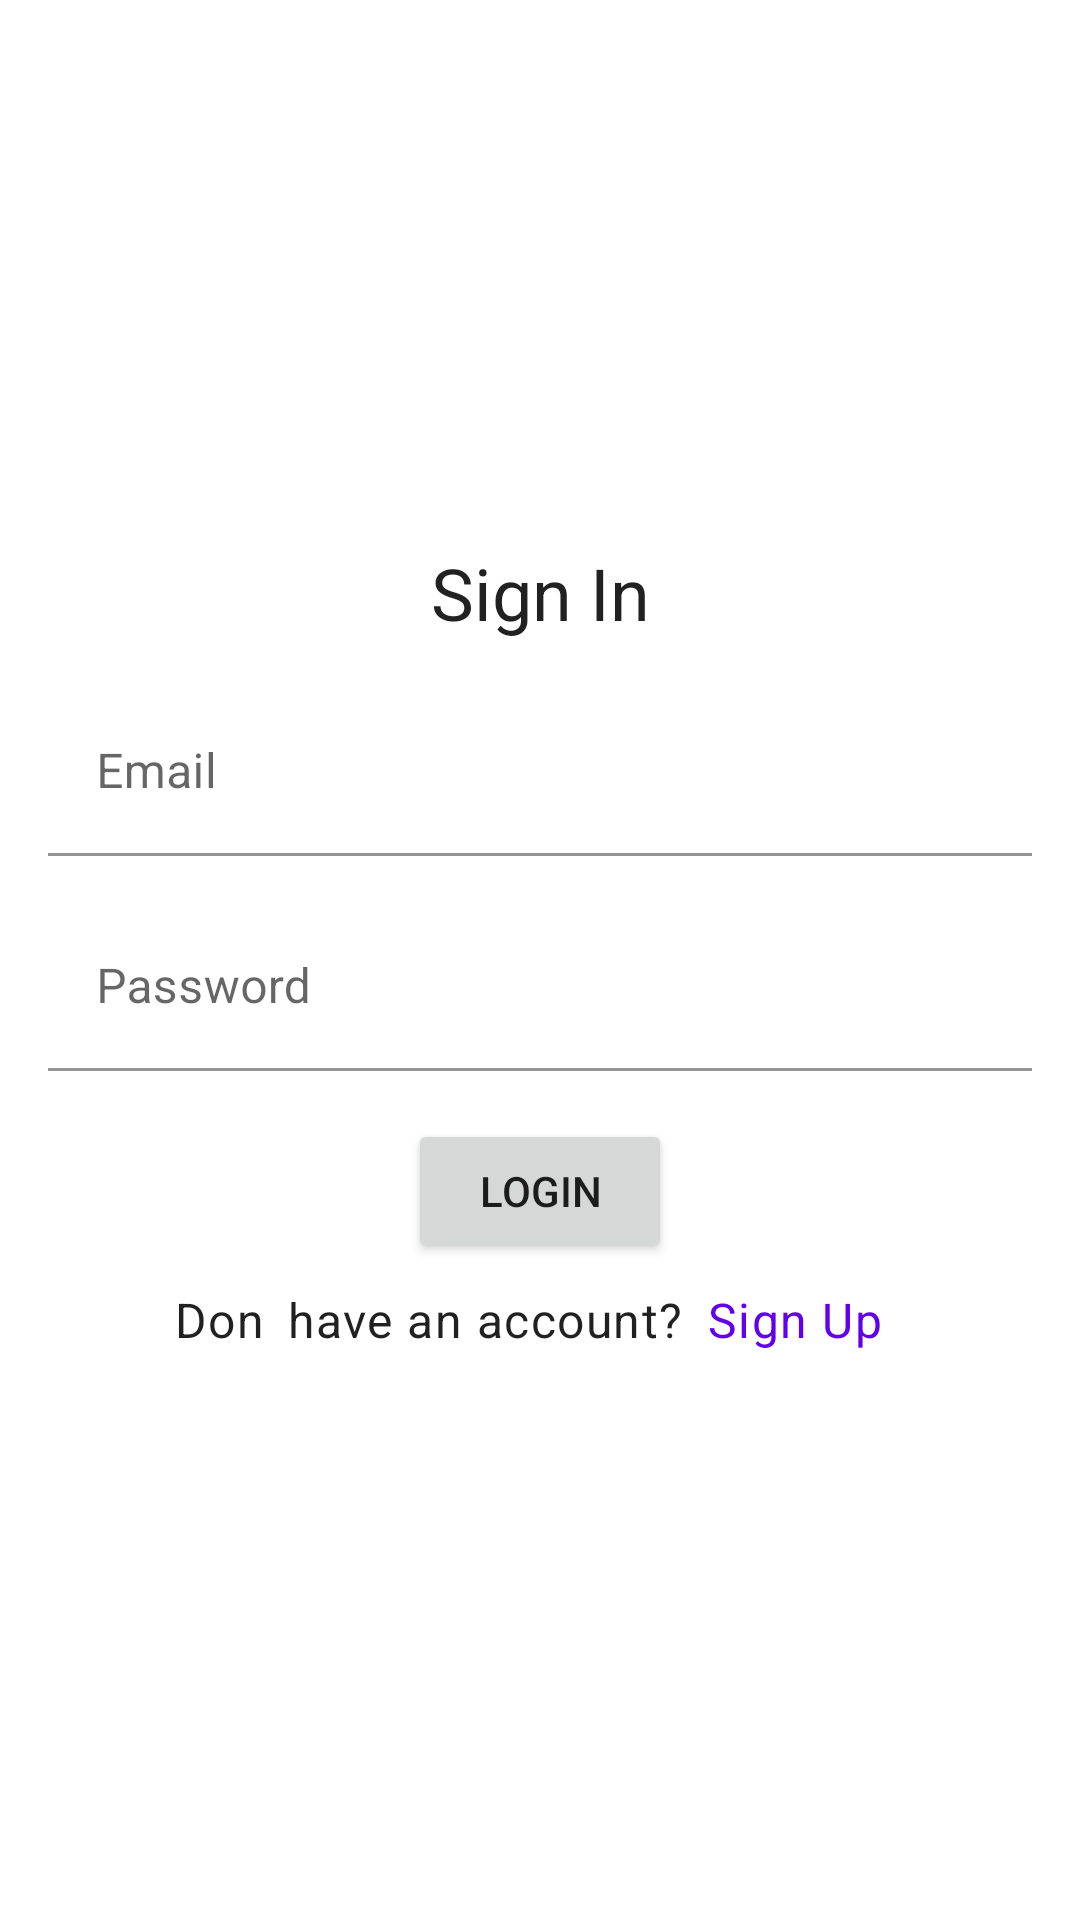

Produce the Android XML layout that renders to this screen, including the resource entries it uses.
<!-- AndroidManifest.xml: application theme AppTheme -->
<!-- res/layout/activity_login.xml -->
<?xml version="1.0" encoding="utf-8"?>
<androidx.constraintlayout.widget.ConstraintLayout xmlns:android="http://schemas.android.com/apk/res/android"
    xmlns:app="http://schemas.android.com/apk/res-auto"
    xmlns:tools="http://schemas.android.com/tools"
    android:layout_width="match_parent"
    android:layout_height="match_parent"
    android:padding="16dp"
    tools:context=".ui.users.LoginActivity">

    <TextView
        android:id="@+id/page_title_text_view"
        android:layout_width="wrap_content"
        android:layout_height="wrap_content"
        android:text="@string/sign_in_text"
        android:textAppearance="@style/TextAppearance.MaterialComponents.Headline5"
        app:layout_constraintBottom_toTopOf="@+id/email_layout"
        app:layout_constraintEnd_toEndOf="parent"
        app:layout_constraintHorizontal_bias="0.5"
        app:layout_constraintStart_toStartOf="parent"
        app:layout_constraintTop_toTopOf="parent"
        app:layout_constraintVertical_chainStyle="packed" />


    <com.google.android.material.textfield.TextInputLayout
        android:id="@+id/email_layout"
        android:layout_width="0dp"
        android:layout_height="wrap_content"
        android:layout_marginTop="16dp"
        app:layout_constraintBottom_toTopOf="@+id/password_layout"
        app:layout_constraintEnd_toEndOf="parent"
        app:layout_constraintHorizontal_bias="0.5"
        app:layout_constraintStart_toStartOf="parent"
        app:layout_constraintTop_toBottomOf="@+id/page_title_text_view">

        <com.google.android.material.textfield.TextInputEditText
            android:id="@+id/email_field"
            android:layout_width="match_parent"
            android:layout_height="wrap_content"
            android:background="@android:color/transparent"
            android:hint="@string/email_text" />
    </com.google.android.material.textfield.TextInputLayout>


    <com.google.android.material.textfield.TextInputLayout
        android:id="@+id/password_layout"
        android:layout_width="0dp"
        android:layout_height="wrap_content"
        android:layout_marginTop="16dp"
        app:layout_constraintBottom_toTopOf="@+id/login_button"
        app:layout_constraintEnd_toEndOf="parent"
        app:layout_constraintHorizontal_bias="0.5"
        app:layout_constraintStart_toStartOf="parent"
        app:layout_constraintTop_toBottomOf="@+id/email_layout">

        <com.google.android.material.textfield.TextInputEditText
            android:id="@+id/password_field"
            android:layout_width="match_parent"
            android:layout_height="wrap_content"
            android:background="@android:color/transparent"
            android:hint="@string/password_text" />
    </com.google.android.material.textfield.TextInputLayout>

    <Button
        android:id="@+id/login_button"
        android:layout_width="wrap_content"
        android:layout_height="wrap_content"
        android:layout_marginTop="16dp"
        android:text="@string/login_text"
        app:layout_constraintBottom_toTopOf="@id/sign_up_layout"
        app:layout_constraintEnd_toEndOf="parent"
        app:layout_constraintHorizontal_bias="0.5"
        app:layout_constraintStart_toStartOf="parent"
        app:layout_constraintTop_toBottomOf="@+id/password_layout" />

    <LinearLayout
        android:id="@+id/sign_up_layout"
        android:layout_width="wrap_content"
        android:layout_height="wrap_content"
        android:orientation="horizontal"
        app:layout_constraintBottom_toBottomOf="parent"
        app:layout_constraintEnd_toEndOf="parent"
        app:layout_constraintHorizontal_bias="0.5"
        app:layout_constraintStart_toStartOf="parent"
        app:layout_constraintTop_toBottomOf="@+id/login_button">

        <TextView
            android:layout_width="wrap_content"
            android:layout_height="wrap_content"
            android:layout_weight="1"
            android:text="@string/sign_up_prompt"
            android:textAppearance="@style/TextAppearance.MaterialComponents.Body1" />

        <TextView
            android:id="@+id/sign_up_text_view"
            android:layout_width="wrap_content"
            android:layout_height="wrap_content"
            android:layout_weight="1"
            android:padding="8dp"
            android:text="@string/sign_up_text"
            android:textAppearance="@style/TextAppearance.MaterialComponents.Body1"
            android:textColor="?colorPrimary" />
    </LinearLayout>

</androidx.constraintlayout.widget.ConstraintLayout>
<!-- resources referenced by this layout -->
<resources>
  <string name="email_text">Email</string>
  <string name="login_text">Login</string>
  <string name="password_text">Password</string>
  <string name="sign_in_text">Sign In</string>
  <string name="sign_up_prompt">Don\t have an account?</string>
  <string name="sign_up_text">Sign Up</string>
  <style name="AppTheme" parent="Theme.MaterialComponents.Light.NoActionBar">
          
          <item name="colorPrimary">@color/colorPrimary</item>
          <item name="colorPrimaryDark">@color/colorPrimaryDark</item>
          <item name="colorAccent">@color/colorAccent</item>
      </style>
  <!-- not gathered from this repository: default colours our renderer supplied (Android Studio template values) -->
  <color name="colorPrimary">#FF6200EE</color>
  <color name="colorPrimaryDark">#FF3700B3</color>
  <color name="colorAccent">#FF03DAC5</color>
</resources>
